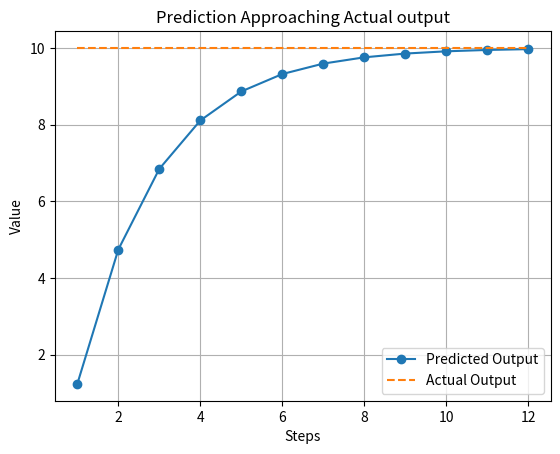
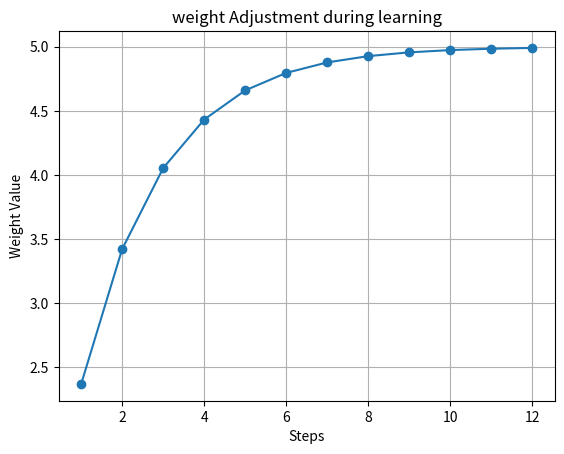

Source code (Python) for these figures, in order:
'''
Training Process Demo
'''

#import random to randomly initialize the weight
import random
import matplotlib.pyplot as plt
print("="*70)
print("Step 1 : Initial Data".center(70))
print("="*70)

x = 2
actual_output = 10

print(f"Input Value = {x}")
print(f"Actual Output = {actual_output}")

print("="*70)
print("Step 2 : Randomly initialize weight".center(70))
print("="*70)

weight = random.uniform(0,1) #random value between 0 & 1
learning_rate = 0.1

print(f"Initial Weight = {weight}")
print(f"Learning rate = {learning_rate}")

print("="*70)
print("Training Started".center(70))
print("="*70)

steps = []
predicted_list = []
weight_list = []
for step in range(1,13):

    print("="*70)
    print(f"Step {step}".center(70))
    print("="*70)

    predicted_output = weight * 2
    error = actual_output - predicted_output
    loss = error**2
    weight = weight + (learning_rate * error * x)

    print(f"Predicted Output = {predicted_output}")
    print(f"Error = {error}")
    print(f"Loss = {loss}")
    print(f"Updated weight = {weight}")

    steps.append(step)
    predicted_list.append(predicted_output)
    weight_list.append(weight)

print("="*70)
print("Final Output".center(70))
print("="*70)

output = x * weight

print(f"Final Weight = {weight}")
print(f"Final Prediction = {output}")
print(f"Expected Output = {actual_output}")

#Graph 1 : Prediction vs Actual
actual_line = [actual_output] *len(steps)
plt.figure()
plt.plot(steps , predicted_list , marker = "o" , label = "Predicted Output")
plt.plot(steps , actual_line , linestyle = "--" , label = "Actual Output")
plt.title("Prediction Approaching Actual output")
plt.xlabel("Steps")
plt.ylabel("Value")
plt.legend()
plt.grid()
plt.show()

#Graph 2 : Weight Change
plt.figure()
plt.plot(steps , weight_list , marker = "o")
plt.title("weight Adjustment during learning")
plt.xlabel("Steps")
plt.ylabel("Weight Value")
plt.grid()
plt.show()
